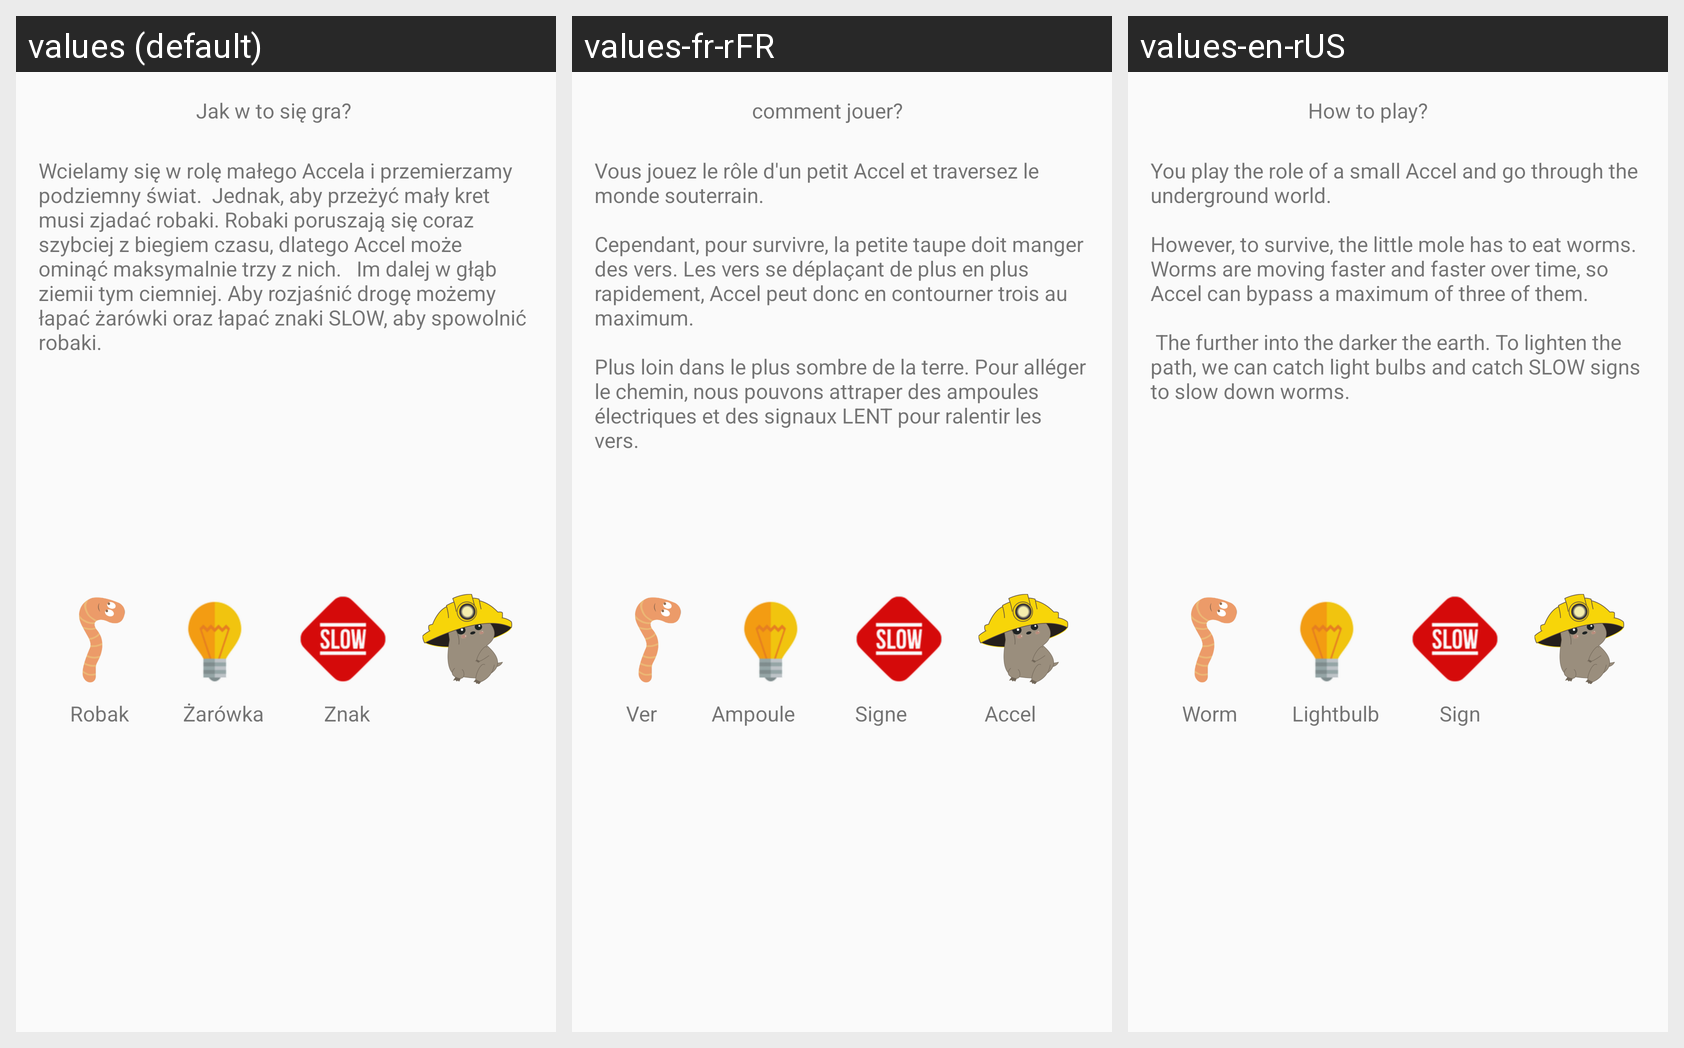

For this localized Android screen grid, give each drawn string resource with its value in every locale shown.
Android screen res/layout/activity_instructions.xml rendered under 3 locales, left to right: values (default), values-fr-rFR, values-en-rUS. Device: Nexus 5 (rendered at 1080×1920; each locale shown at half size, 540×960, under a caption strip naming it); theme AppTheme.
Strings drawn on this screen, with the default value and each locale's value (text and hints the layout hard-codes appear in the picture but are not listed):

description
  values: Wcielamy się w rolę małego Accela i przemierzamy podziemny świat.  Jednak, aby przeżyć mały kret musi zjadać robaki. Robaki poruszają się coraz szybciej z biegiem czasu, dlatego Accel może ominąć maksymalnie trzy z nich.   Im dalej w głąb ziemii tym ciemniej. Aby rozjaśnić drogę możemy łapać żarówki oraz łapać znaki SLOW, aby spowolnić robaki. 
  values-fr-rFR: Vous jouez le rôle d'un petit Accel et traversez le monde souterrain.
      
      Cependant, pour survivre, la petite taupe doit manger des vers. Les vers se déplaçant de plus en plus rapidement, Accel peut donc en contourner trois au maximum.
      
      Plus loin dans le plus sombre de la terre. Pour alléger le chemin, nous pouvons attraper des ampoules électriques et des signaux LENT pour ralentir les vers.
  values-en-rUS: You play the role of a small Accel and go through the underground world. 
      
      However, to survive, the little mole has to eat worms. Worms are moving faster and faster over time, so Accel can bypass a maximum of three of them.
      
       The further into the darker the earth. To lighten the path, we can catch light bulbs and catch SLOW signs to slow down worms.

howto
  values: Jak w to się gra?
  values-fr-rFR: comment jouer?
  values-en-rUS: How to play?

worm
  values: Robak
  values-fr-rFR: Ver
  values-en-rUS: Worm

lightbulb
  values: Żarówka
  values-fr-rFR: Ampoule
  values-en-rUS: Lightbulb

sign
  values: Znak
  values-fr-rFR: Signe
  values-en-rUS: Sign

player
  values: Accel
  values-fr-rFR: Accel
  values-en-rUS: Accel
